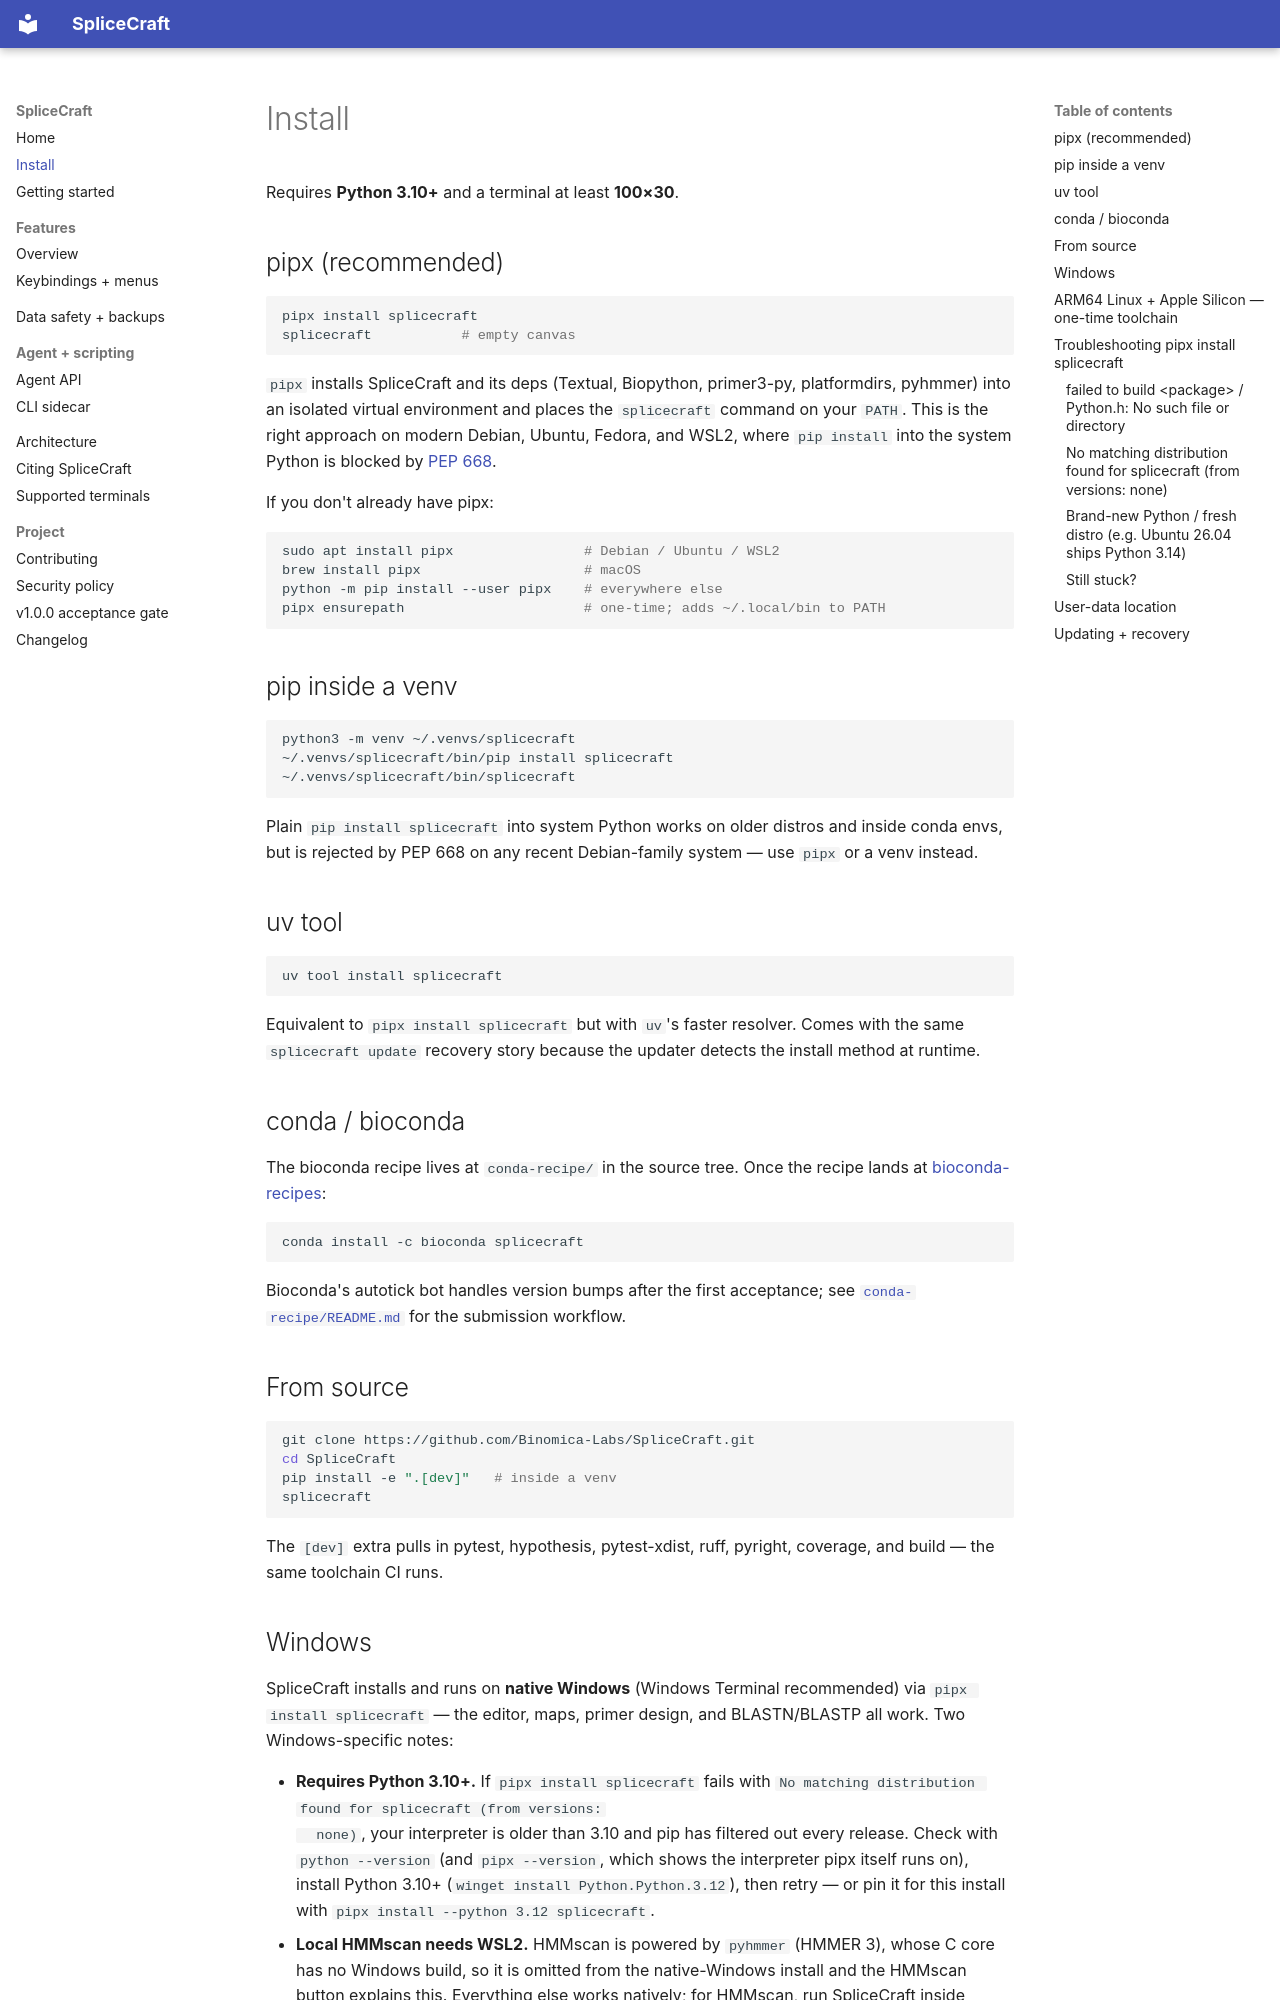

repository: Binomica-Labs/SpliceCraft · page: install/index.html · generator: mkdocs

# Install

Requires **Python 3.10+** and a terminal at least **100×30**.

## pipx (recommended)

```bash
pipx install splicecraft
splicecraft           # empty canvas
```

`pipx` installs SpliceCraft and its deps (Textual, Biopython,
primer3-py, platformdirs, pyhmmer) into an isolated virtual environment
and places the `splicecraft` command on your `PATH`. This is the right
approach on modern Debian, Ubuntu, Fedora, and WSL2, where `pip install`
into the system Python is blocked by
[PEP 668](https://peps.python.org/pep-0668/).

If you don't already have pipx:

```bash
sudo apt install pipx                # Debian / Ubuntu / WSL2
brew install pipx                    # macOS
python -m pip install --user pipx    # everywhere else
pipx ensurepath                      # one-time; adds ~/.local/bin to PATH
```

## pip inside a venv

```bash
python3 -m venv ~/.venvs/splicecraft
~/.venvs/splicecraft/bin/pip install splicecraft
~/.venvs/splicecraft/bin/splicecraft
```

Plain `pip install splicecraft` into system Python works on older
distros and inside conda envs, but is rejected by PEP 668 on any recent
Debian-family system — use `pipx` or a venv instead.

## uv tool

```bash
uv tool install splicecraft
```

Equivalent to `pipx install splicecraft` but with `uv`'s faster
resolver. Comes with the same `splicecraft update` recovery story
because the updater detects the install method at runtime.

## conda / bioconda

The bioconda recipe lives at `conda-recipe/` in the source tree. Once
the recipe lands at
[bioconda-recipes](https://github.com/bioconda/bioconda-recipes):

```bash
conda install -c bioconda splicecraft
```

Bioconda's autotick bot handles version bumps after the first
acceptance; see [`conda-recipe/README.md`](
https://github.com/Binomica-Labs/SpliceCraft/blob/master/conda-recipe/README.md)
for the submission workflow.

## From source

```bash
git clone https://github.com/Binomica-Labs/SpliceCraft.git
cd SpliceCraft
pip install -e ".[dev]"   # inside a venv
splicecraft
```

The `[dev]` extra pulls in pytest, hypothesis, pytest-xdist, ruff,
pyright, coverage, and build — the same toolchain CI runs.

## Windows

SpliceCraft installs and runs on **native Windows** (Windows Terminal
recommended) via `pipx install splicecraft` — the editor, maps, primer
design, and BLASTN/BLASTP all work. Two Windows-specific notes:

* **Requires Python 3.10+.** If `pipx install splicecraft` fails with
  `No matching distribution found for splicecraft (from versions:
  none)`, your interpreter is older than 3.10 and pip has filtered out
  every release. Check with `python --version` (and `pipx --version`,
  which shows the interpreter pipx itself runs on), install Python
  3.10+ (`winget install Python.Python.3.12`), then retry — or pin it
  for this install with `pipx install --python 3.12 splicecraft`.
* **Local HMMscan needs WSL2.** HMMscan is powered by `pyhmmer`
  (HMMER 3), whose C core has no Windows build, so it is omitted from
  the native-Windows install and the HMMscan button explains this.
  Everything else works natively; for HMMscan, run SpliceCraft inside
  [WSL2](https://learn.microsoft.com/windows/wsl/install): `wsl
  --install`, then `pipx install splicecraft` in the Ubuntu shell.
